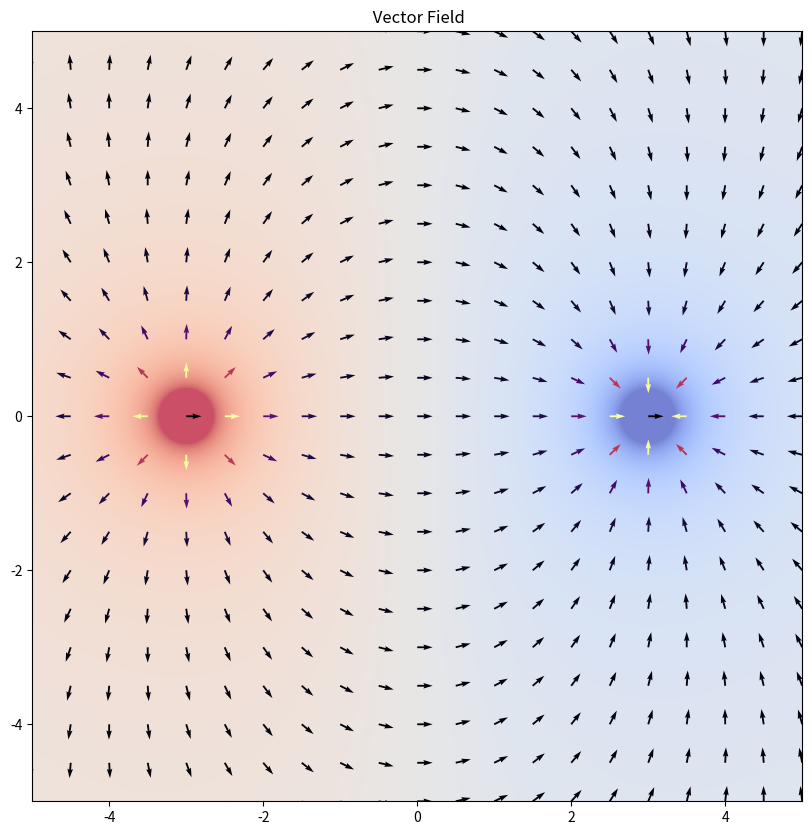

Write Python code to recreate this figure.
import numpy as np
import matplotlib.pyplot as plt

x, y = np.meshgrid(np.arange(-10, 10, 0.5), np.arange(-10, 10, 0.5))

x_fine, y_fine = np.meshgrid(np.arange(-10, 10, 0.025), np.arange(-10, 10, 0.025))

Charges = np.array([[1,-3,0], 
                   [-1,3,0],
                   ])  # Charge, x position, y position

fx = np.zeros_like(x)
fy = np.zeros_like(y)

fx_fine = np.zeros_like(x_fine)
fy_fine = np.zeros_like(y_fine)


for q, x0, y0 in Charges:

    dx = x - x0
    dy = y - y0
    r = np.sqrt(dx**2 + dy**2)
    r[r == 0] = 1e-10  # Avoid division by zero
    fx += q * dx / r**3
    fy += q * dy / r**3

    dx_fine = x_fine - x0
    dy_fine = y_fine - y0
    r_fine = np.sqrt(dx_fine**2 + dy_fine**2)
    r_fine[r_fine == 0] = 1e-10
    fx_fine += q * dx_fine / r_fine**3
    fy_fine += q * dy_fine / r_fine**3

magnitude = np.sqrt(fx**2 + fy**2) #normalizing arrows
magnitude_fine = np.sqrt(fx_fine**2 + fy_fine**2) #normalizing arrows

fx /= magnitude
fy /= magnitude

fx_fine_n = fx_fine / magnitude_fine
fy_fine_n = fy_fine / magnitude_fine

###

def divergence(x,y,fx,fy):
    return np.gradient(fx, axis=1) + np.gradient(fy, axis=0)


div = divergence(x_fine, y_fine, fx_fine_n, fy_fine_n)
div_log = np.sign(div) * np.log1p(np.abs(div))
vmax = np.percentile(div_log, 99.9)
vmin = np.percentile(div_log, 0.1)
div_log = np.clip(div_log, vmin, vmax)


plt.figure(figsize=(10,10))
plt.imshow(div_log, extent=[x_fine.min(), x_fine.max(), y_fine.min(), y_fine.max()], origin='lower', cmap='coolwarm', alpha=0.7, vmin=vmin, vmax=vmax)
plt.quiver(x, y, fx, fy, magnitude, cmap='inferno', scale=50)
plt.xlim(-5, 5)
plt.ylim(-5, 5)
plt.title(' Vector Field')
plt.show()